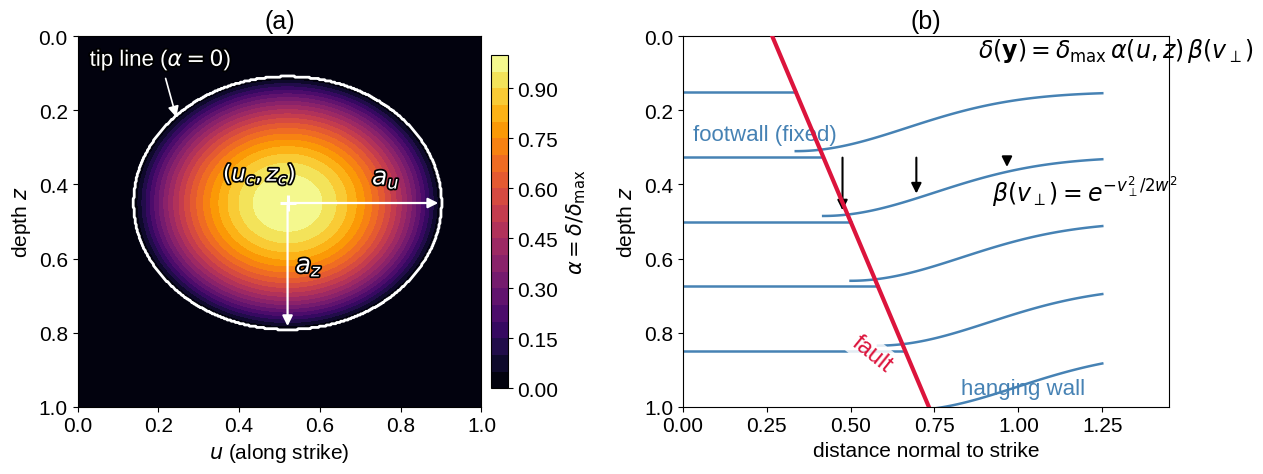

This chart was generated by the following Python code: (Note: this script raises an exception after producing the figure.)
#
# Schematic of the spatially varying displacement construction:
# (a) elliptical slip patch alpha(u, z) on the fault surface, with the
#     tip line, patch center, and semi-axes;
# (b) cross-section: the displaced block moves by delta_max*alpha at the
#     fault and the motion optionally decays away from the fault with the
#     Gaussian factor beta(v_perp), producing drag/rollover.
#
import numpy as np
import matplotlib.pyplot as plt
import matplotlib as mpl
import matplotlib.patheffects as pe

# Arial for both text and math, with TrueType embedding for the PDF
mpl.rcParams.update({'font.size': 15,
                     'font.family': 'sans-serif',
                     'font.sans-serif': ['Arial', 'Liberation Sans',
                                         'DejaVu Sans'],
                     'mathtext.fontset': 'custom',
                     'mathtext.rm': 'Arial',
                     'mathtext.it': 'Arial:italic',
                     'mathtext.bf': 'Arial:bold',
                     'mathtext.cal': 'Arial',
                     'mathtext.default': 'it',
                     'pdf.fonttype': 42,
                     'ps.fonttype': 42})

fig, (ax1, ax2) = plt.subplots(1, 2, figsize=(13, 5.0))

# ------------------------------------------------------------- (a) slip patch
nu, nz = 400, 300
u = np.linspace(0, 1, nu)
z = np.linspace(0, 1, nz)
U, Z = np.meshgrid(u, z)
uc, zc, au, az = 0.52, 0.45, 0.38, 0.34
alpha = np.maximum(0.0, 1.0 - ((U - uc)/au)**2 - ((Z - zc)/az)**2)

im = ax1.contourf(U, Z, alpha, levels=21, cmap='inferno')
ax1.contour(U, Z, alpha, levels=[1e-6], colors='w', linewidths=2.0)
ax1.plot(uc, zc, 'w+', ms=12, mew=2.2)
ax1.annotate('', xy=(uc + au, zc), xytext=(uc, zc),
             arrowprops=dict(arrowstyle='-|>', color='w', lw=1.6))
ax1.annotate('', xy=(uc, zc + az), xytext=(uc, zc),
             arrowprops=dict(arrowstyle='-|>', color='w', lw=1.6))
ax1.text(uc + 0.55*au, zc - 0.05, '$a_u$', color='w', fontsize=18,
         path_effects=[pe.withStroke(linewidth=2.5, foreground='black')])
ax1.text(uc + 0.02, zc + 0.55*az, '$a_z$', color='w', fontsize=18,
         path_effects=[pe.withStroke(linewidth=2.5, foreground='black')])
ax1.text(uc - 0.16, zc - 0.06, '$(u_c, z_c)$', color='w', fontsize=16,
         path_effects=[pe.withStroke(linewidth=2.5, foreground='black')])
ax1.annotate('tip line ($\\alpha = 0$)',
             xy=(uc - 0.72*au, zc - 0.66*az), xytext=(0.03, 0.08),
             color='w', fontsize=16,
             path_effects=[pe.withStroke(linewidth=2.5, foreground='black')],
             arrowprops=dict(arrowstyle='-|>', color='w', lw=1.2))
ax1.set_xlabel('$u$ (along strike)')
ax1.set_ylabel('depth $z$')
ax1.invert_yaxis()
ax1.set_title('(a)')
cb = fig.colorbar(im, ax=ax1, shrink=0.9, pad=0.02)
cb.set_label('$\\alpha = \\delta/\\delta_{\\max}$')

# --------------------------------------------------- (b) fault-normal decay
w = 0.30
theta = np.deg2rad(65.0)
zz = np.linspace(0, 1, 200)
xf = 0.5 + (zz - 0.5)/np.tan(theta)         # dipping fault trace

ax2.plot(xf, zz, color='crimson', lw=3, zorder=4)

# layer markers: footwall flat, hanging wall offset + decayed
delta0 = 0.16
for z0 in np.linspace(0.15, 0.85, 5):
    xfz = 0.5 + (z0 - 0.5)/np.tan(theta)
    xl = np.linspace(0.0, xfz, 60)
    ax2.plot(xl, np.full_like(xl, z0), color='steelblue', lw=1.8)
    xr = np.linspace(xfz, 1.25, 120)
    vperp = (xr - xfz)*np.sin(theta)
    beta = np.exp(-0.5*(vperp/w)**2)
    ax2.plot(xr, z0 + delta0*beta, color='steelblue', lw=1.8)

# slip arrows on the hanging wall, decaying with distance
z0 = 0.32
xfz = 0.5 + (z0 - 0.5)/np.tan(theta)
for xa in [0.06, 0.28, 0.55]:
    vperp = xa*np.sin(theta)
    beta = np.exp(-0.5*(vperp/w)**2)
    ax2.annotate('', xy=(xfz + xa, z0 + delta0*beta),
                 xytext=(xfz + xa, z0),
                 arrowprops=dict(arrowstyle='-|>', color='k', lw=1.5))
ax2.text(0.88, 0.055, '$\\delta(\\mathbf{y}) = \\delta_{\\max}\\,'
         '\\alpha(u, z)\\,\\beta(v_\\perp)$', fontsize=17)
ax2.text(0.92, 0.445, '$\\beta(v_\\perp) = e^{-v_\\perp^2/2w^2}$',
         fontsize=17, color='k')

ax2.text(0.03, 0.28, 'footwall (fixed)', fontsize=16, color='steelblue')
ax2.text(0.83, 0.965, 'hanging wall', fontsize=16, color='steelblue')
ax2.text(0.5 + (0.86 - 0.5)/np.tan(theta) - 0.105, 0.855, 'fault',
         color='crimson', fontsize=17, ha='center', va='center',
         rotation=-np.rad2deg(np.pi/2 - theta) - 14,
         bbox=dict(facecolor='white', alpha=0.85, edgecolor='none',
                   boxstyle='round,pad=0.15'))

ax2.set_xlabel('distance normal to strike')
ax2.set_ylabel('depth $z$')
ax2.set_xlim(0, 1.45)
ax2.set_ylim(0, 1)
ax2.invert_yaxis()
ax2.set_title('(b)')

plt.tight_layout()
plt.savefig('../fig_disp_schematic.png', dpi=200, bbox_inches='tight')
print('saved fig_disp_schematic.png')
